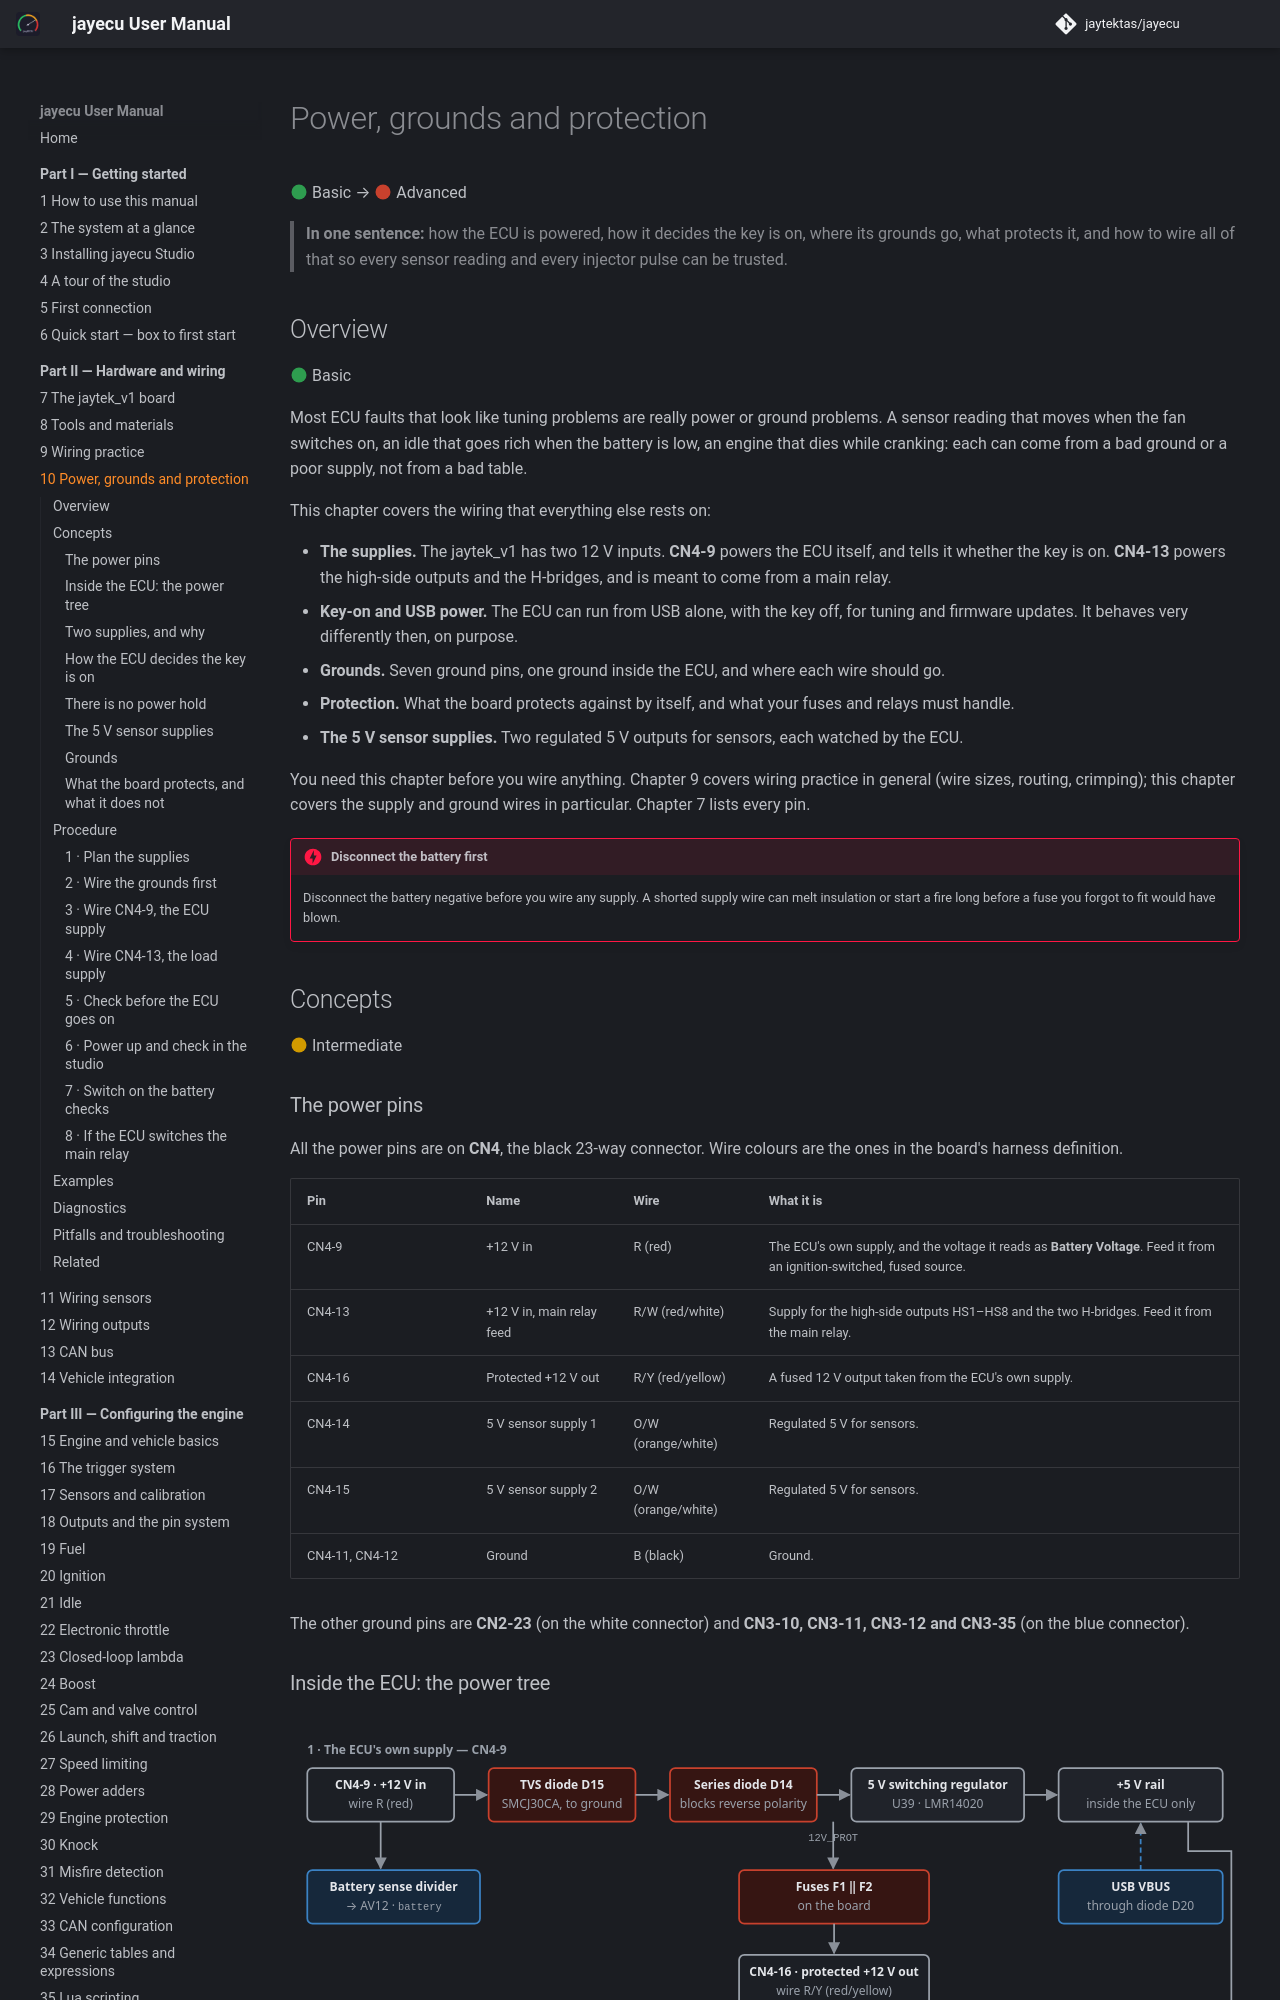

repository: jaytektas/jayecu · page: part2/10-power-grounds.html · generator: mkdocs

# Power, grounds and protection

:material-circle:{ .level-basic } Basic → :material-circle:{ .level-advanced } Advanced

> **In one sentence:** how the ECU is powered, how it decides the key is on, where its grounds go,
> what protects it, and how to wire all of that so every sensor reading and every injector pulse
> can be trusted.

## Overview

:material-circle:{ .level-basic } Basic

Most ECU faults that look like tuning problems are really power or ground problems. A sensor
reading that moves when the fan switches on, an idle that goes rich when the battery is low, an
engine that dies while cranking: each can come from a bad ground or a poor supply, not from a bad
table.

This chapter covers the wiring that everything else rests on:

- **The supplies.** The jaytek_v1 has two 12 V inputs. **CN4-9** powers the ECU itself, and tells
  it whether the key is on. **CN4-13** powers the high-side outputs and the H-bridges, and is meant
  to come from a main relay.
- **Key-on and USB power.** The ECU can run from USB alone, with the key off, for tuning and
  firmware updates. It behaves very differently then, on purpose.
- **Grounds.** Seven ground pins, one ground inside the ECU, and where each wire should go.
- **Protection.** What the board protects against by itself, and what your fuses and relays must
  handle.
- **The 5 V sensor supplies.** Two regulated 5 V outputs for sensors, each watched by the ECU.

You need this chapter before you wire anything. Chapter 9 covers wiring practice in general (wire
sizes, routing, crimping); this chapter covers the supply and ground wires in particular. Chapter 7
lists every pin.

!!! danger "Disconnect the battery first"
    Disconnect the battery negative before you wire any supply. A shorted supply wire can melt
    insulation or start a fire long before a fuse you forgot to fit would have blown.

## Concepts

:material-circle:{ .level-intermediate } Intermediate

### The power pins

All the power pins are on **CN4**, the black 23-way connector. Wire colours are the ones in the
board's harness definition.
<!-- src: definition/boards/jaytek_v1.board.yaml -->

| Pin | Name | Wire | What it is |
|---|---|---|---|
| CN4-9 | +12 V in | R (red) | The ECU's own supply, and the voltage it reads as **Battery Voltage**. Feed it from an ignition-switched, fused source. |
| CN4-13 | +12 V in, main relay feed | R/W (red/white) | Supply for the high-side outputs HS1–HS8 and the two H-bridges. Feed it from the main relay. |
| CN4-16 | Protected +12 V out | R/Y (red/yellow) | A fused 12 V output taken from the ECU's own supply. |
| CN4-14 | 5 V sensor supply 1 | O/W (orange/white) | Regulated 5 V for sensors. |
| CN4-15 | 5 V sensor supply 2 | O/W (orange/white) | Regulated 5 V for sensors. |
| CN4-11, CN4-12 | Ground | B (black) | Ground. |

The other ground pins are **CN2-23** (on the white connector) and **CN3-10, CN3-11, CN3-12 and
CN3-35** (on the blue connector).
<!-- src: definition/boards/jaytek_v1.board.yaml (CN2-23) (CN3 grounds) (CN4 grounds) -->
